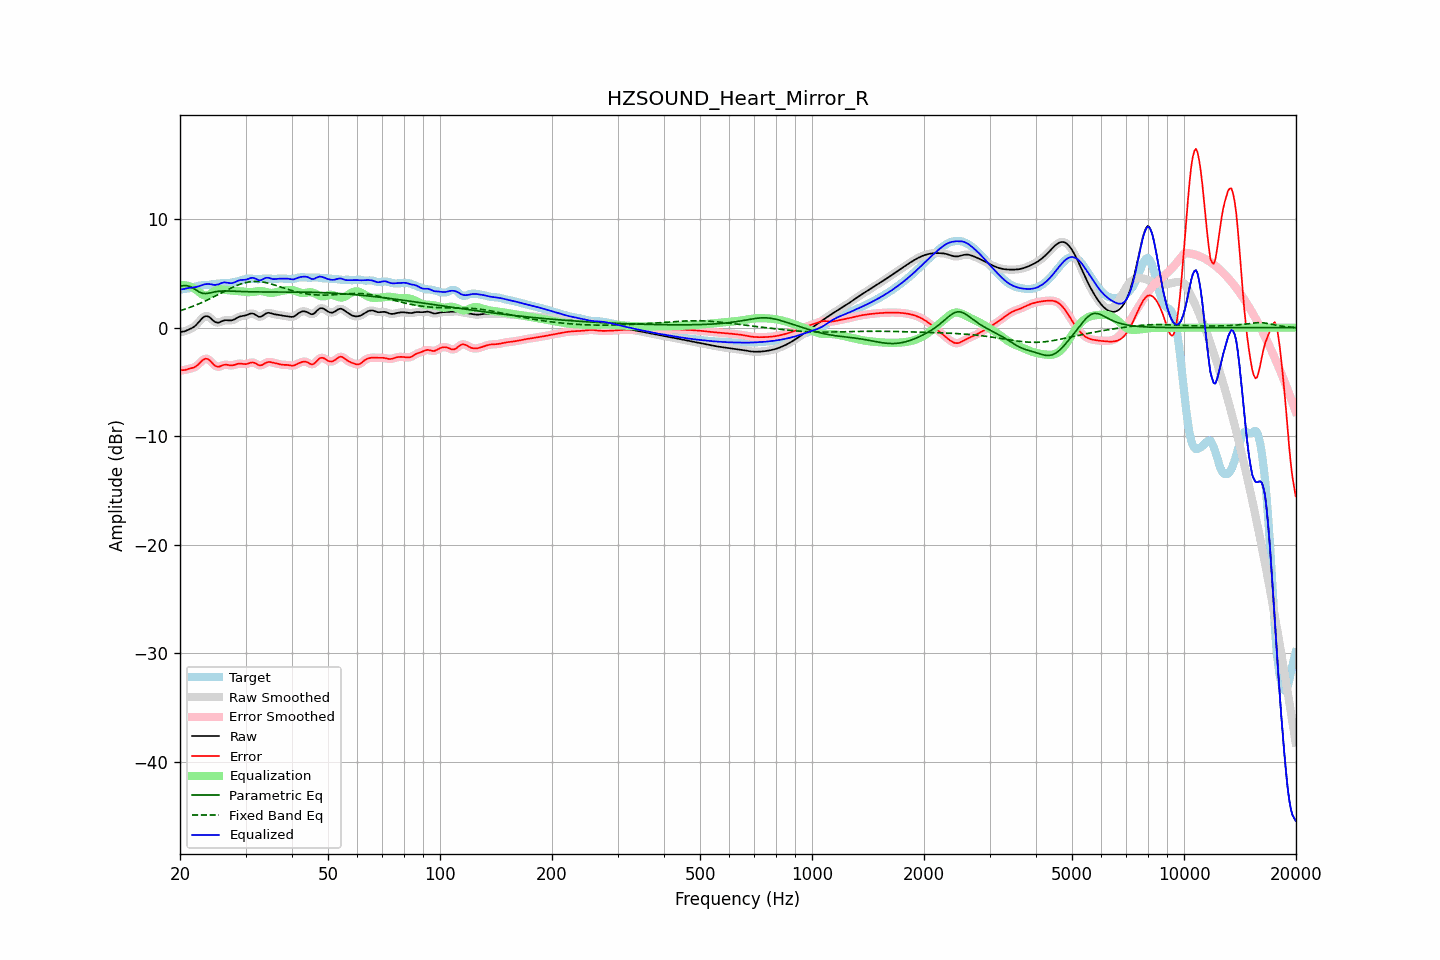

The table this chart was drawn from, first rows:
frequency, raw, error, smoothed, error_smoothed, equalization, parametric_eq, fixed_band_eq, equalized_raw, equalized_smoothed, target
20.00, -0.41, -3.92, -0.41, -3.92, 3.90, 3.80, 1.56, 3.49, 3.49, 3.52
20.20, -0.38, -3.92, -0.39, -3.92, 3.91, 3.84, 1.61, 3.53, 3.52, 3.54
20.40, -0.36, -3.91, -0.36, -3.91, 3.91, 3.87, 1.66, 3.56, 3.56, 3.56
20.61, -0.33, -3.90, -0.32, -3.89, 3.91, 3.88, 1.71, 3.58, 3.59, 3.57
20.81, -0.27, -3.86, -0.27, -3.86, 3.88, 3.88, 1.76, 3.62, 3.62, 3.59
21.02, -0.20, -3.81, -0.21, -3.82, 3.85, 3.84, 1.81, 3.65, 3.65, 3.61
21.23, -0.14, -3.78, -0.14, -3.78, 3.81, 3.81, 1.86, 3.67, 3.67, 3.64
21.44, -0.07, -3.74, -0.07, -3.74, 3.75, 3.73, 1.92, 3.69, 3.68, 3.68
21.66, 0.02, -3.70, 0.01, -3.70, 3.69, 3.66, 1.97, 3.70, 3.70, 3.72
21.87, 0.11, -3.65, 0.12, -3.64, 3.60, 3.56, 2.03, 3.71, 3.72, 3.76
22.09, 0.24, -3.56, 0.25, -3.56, 3.50, 3.47, 2.09, 3.75, 3.75, 3.80
22.31, 0.40, -3.44, 0.40, -3.44, 3.39, 3.37, 2.15, 3.79, 3.79, 3.84
22.54, 0.57, -3.30, 0.57, -3.30, 3.26, 3.28, 2.21, 3.83, 3.84, 3.87
22.76, 0.74, -3.15, 0.74, -3.15, 3.15, 3.22, 2.28, 3.89, 3.89, 3.89
22.99, 0.90, -3.01, 0.89, -3.01, 3.04, 3.17, 2.34, 3.94, 3.94, 3.91
23.22, 1.01, -2.91, 1.01, -2.91, 2.97, 3.15, 2.41, 3.98, 3.98, 3.92
23.45, 1.06, -2.86, 1.06, -2.86, 2.95, 3.14, 2.48, 4.01, 4.01, 3.92
23.69, 1.06, -2.87, 1.06, -2.88, 2.96, 3.16, 2.55, 4.02, 4.02, 3.93
23.92, 0.99, -2.95, 0.99, -2.96, 3.03, 3.18, 2.62, 4.02, 4.02, 3.95
24.16, 0.89, -3.08, 0.88, -3.09, 3.12, 3.22, 2.69, 4.00, 4.00, 3.97
24.40, 0.75, -3.24, 0.75, -3.24, 3.23, 3.25, 2.77, 3.98, 3.98, 3.99
24.65, 0.61, -3.41, 0.62, -3.40, 3.34, 3.28, 2.84, 3.95, 3.95, 4.02
24.89, 0.51, -3.53, 0.52, -3.52, 3.43, 3.31, 2.92, 3.94, 3.95, 4.04
25.14, 0.47, -3.59, 0.47, -3.59, 3.49, 3.33, 2.99, 3.96, 3.96, 4.06
25.39, 0.46, -3.61, 0.47, -3.60, 3.53, 3.36, 3.07, 3.99, 4.00, 4.07
25.65, 0.52, -3.56, 0.52, -3.56, 3.54, 3.37, 3.15, 4.06, 4.06, 4.08
25.91, 0.59, -3.50, 0.59, -3.50, 3.53, 3.38, 3.23, 4.12, 4.12, 4.09
26.16, 0.65, -3.44, 0.65, -3.45, 3.51, 3.38, 3.30, 4.16, 4.16, 4.09
26.43, 0.69, -3.41, 0.68, -3.42, 3.49, 3.39, 3.38, 4.18, 4.17, 4.10
26.69, 0.69, -3.42, 0.69, -3.42, 3.47, 3.38, 3.45, 4.16, 4.16, 4.11
26.96, 0.68, -3.44, 0.68, -3.44, 3.45, 3.38, 3.53, 4.13, 4.13, 4.12
27.23, 0.67, -3.47, 0.67, -3.46, 3.44, 3.38, 3.60, 4.10, 4.11, 4.14
27.50, 0.67, -3.48, 0.68, -3.47, 3.42, 3.37, 3.67, 4.10, 4.10, 4.15
27.77, 0.71, -3.46, 0.72, -3.46, 3.41, 3.37, 3.74, 4.13, 4.13, 4.18
28.05, 0.78, -3.42, 0.78, -3.42, 3.40, 3.36, 3.81, 4.18, 4.18, 4.20
28.33, 0.87, -3.37, 0.86, -3.37, 3.39, 3.35, 3.87, 4.26, 4.25, 4.24
28.62, 0.95, -3.33, 0.94, -3.33, 3.37, 3.35, 3.93, 4.32, 4.32, 4.28
28.90, 1.01, -3.31, 1.01, -3.31, 3.36, 3.34, 3.98, 4.37, 4.37, 4.32
29.19, 1.05, -3.31, 1.05, -3.32, 3.34, 3.33, 4.04, 4.40, 4.39, 4.37
29.48, 1.08, -3.34, 1.08, -3.34, 3.33, 3.33, 4.08, 4.40, 4.41, 4.41
29.78, 1.10, -3.35, 1.10, -3.35, 3.31, 3.32, 4.12, 4.41, 4.41, 4.46
30.08, 1.14, -3.36, 1.14, -3.35, 3.29, 3.32, 4.16, 4.43, 4.43, 4.49
30.38, 1.19, -3.33, 1.20, -3.32, 3.28, 3.31, 4.19, 4.47, 4.47, 4.52
30.68, 1.26, -3.27, 1.26, -3.27, 3.27, 3.31, 4.22, 4.53, 4.53, 4.53
30.99, 1.30, -3.22, 1.30, -3.23, 3.27, 3.30, 4.24, 4.58, 4.57, 4.53
31.30, 1.31, -3.20, 1.30, -3.21, 3.29, 3.30, 4.25, 4.60, 4.59, 4.51
31.61, 1.27, -3.22, 1.26, -3.23, 3.31, 3.30, 4.26, 4.58, 4.57, 4.49
31.93, 1.18, -3.29, 1.18, -3.30, 3.33, 3.30, 4.26, 4.52, 4.51, 4.47
32.24, 1.09, -3.38, 1.09, -3.38, 3.35, 3.29, 4.26, 4.44, 4.44, 4.46
32.57, 1.01, -3.45, 1.02, -3.44, 3.37, 3.29, 4.25, 4.38, 4.39, 4.46
32.89, 1.00, -3.48, 1.01, -3.47, 3.37, 3.29, 4.23, 4.37, 4.38, 4.48
33.22, 1.06, -3.44, 1.06, -3.44, 3.36, 3.29, 4.21, 4.42, 4.43, 4.50
33.55, 1.16, -3.37, 1.16, -3.36, 3.34, 3.29, 4.19, 4.50, 4.50, 4.52
33.89, 1.27, -3.27, 1.26, -3.28, 3.30, 3.29, 4.16, 4.57, 4.56, 4.54
34.23, 1.34, -3.20, 1.33, -3.20, 3.26, 3.29, 4.13, 4.60, 4.60, 4.54
34.57, 1.37, -3.16, 1.36, -3.17, 3.23, 3.29, 4.09, 4.60, 4.59, 4.53
34.92, 1.35, -3.17, 1.35, -3.17, 3.20, 3.29, 4.06, 4.55, 4.55, 4.51
35.27, 1.31, -3.19, 1.31, -3.19, 3.20, 3.29, 4.01, 4.51, 4.51, 4.50
35.62, 1.26, -3.23, 1.27, -3.22, 3.22, 3.29, 3.97, 4.48, 4.48, 4.49
35.97, 1.23, -3.26, 1.23, -3.26, 3.25, 3.29, 3.92, 4.48, 4.48, 4.49
... 635 more rows
